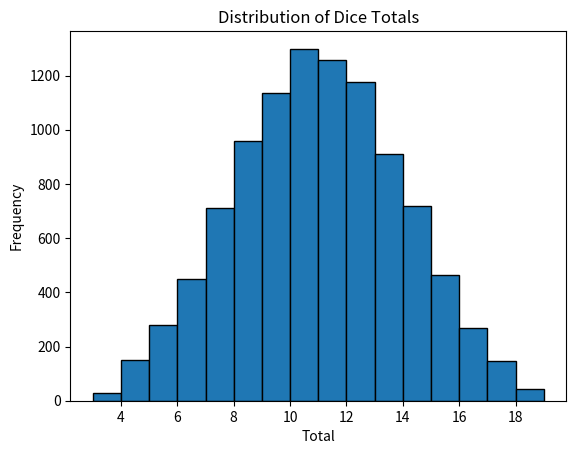

Write the Python code that produced this figure.
import numpy as np
import matplotlib.pyplot as plt

num_simulations = 10000

totals = np.zeros(num_simulations)

for i in range(num_simulations):
    totals[i] = np.random.randint(1, 7, 3).sum()

hist_data = plt.hist(totals, bins=range(3, 20), edgecolor='black', linewidth=1)
plt.xlabel('Total')
plt.ylabel('Frequency')
plt.title('Distribution of Dice Totals')
plt.show()

print(hist_data)